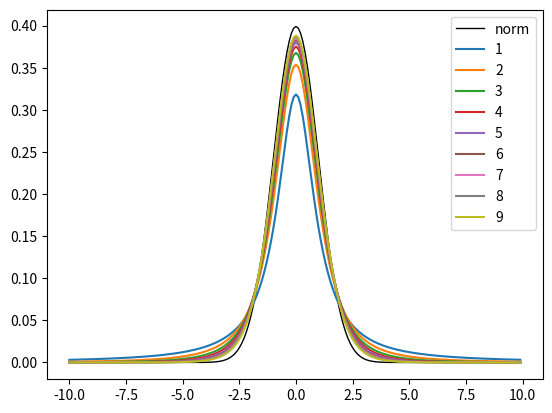

Write the Python code that produced this figure.
import numpy as np
import matplotlib.pyplot as plt
from scipy import stats

x = np.arange(-10, 10, 0.1)
plt.plot(x, stats.norm.pdf(x, 0, 1), label="norm", c="black", linewidth=1)

for i in range(1, 10):
    plt.plot(x, stats.t.pdf(x,i), label='{}'.format(i))

plt.legend(loc='upper right')
plt.show()